Run: headless pygame with SDL's dummy video driver; simulated clock (each Clock.tick advances the game by its frame time, no real sleeping); random seed 0; keys injected as events and as key.get_pressed() state; mouse plan: one left click at the window centre at the start of phase 2, then a move to the lower-right quarter at the start of phase 3.
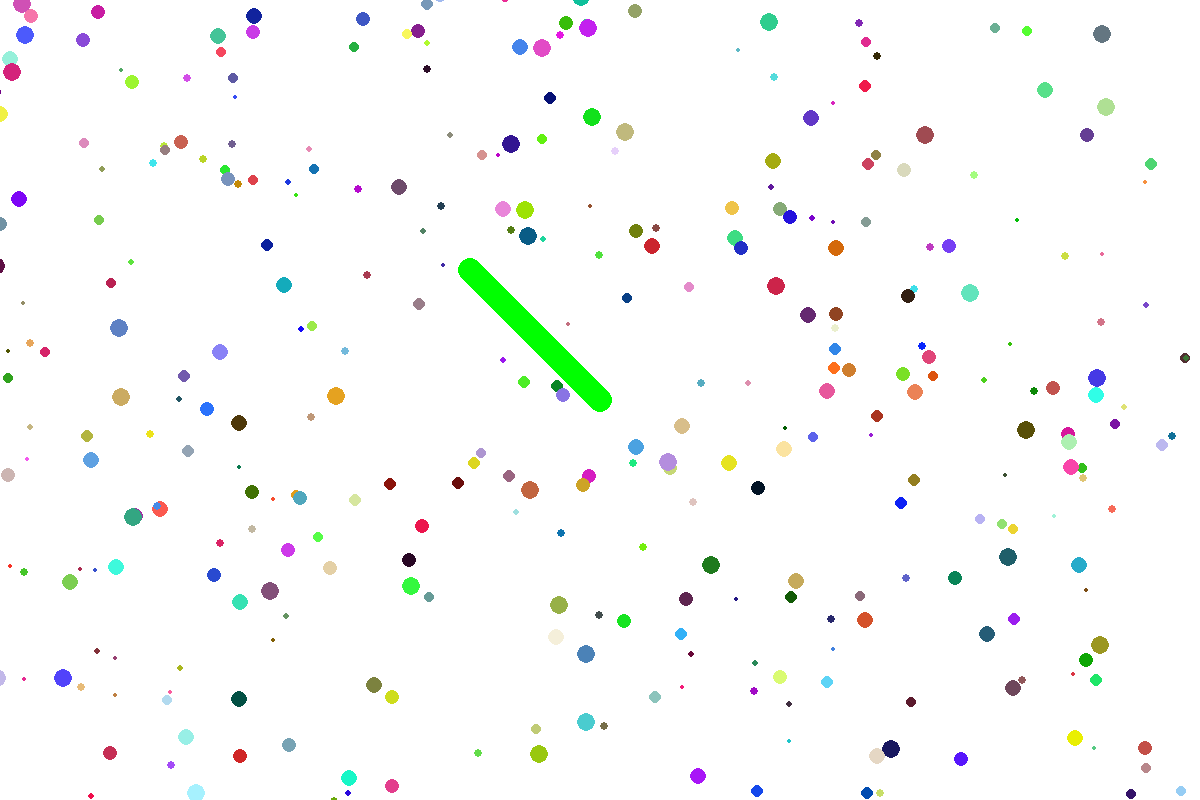
Frame 1 of 4 · flips 1–60 · no input
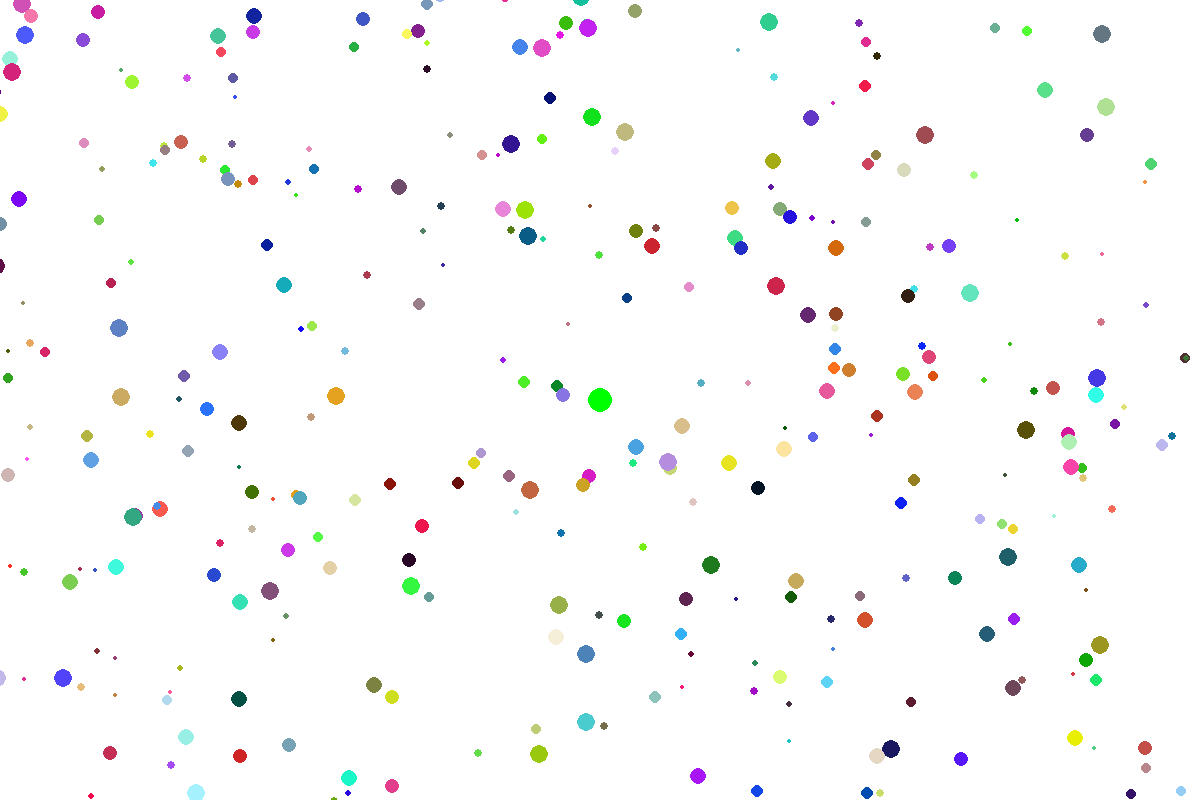
Frame 2 of 4 · flips 61–180 · clicked the window centre · tapped SPACE, RETURN · held RIGHT (→), D
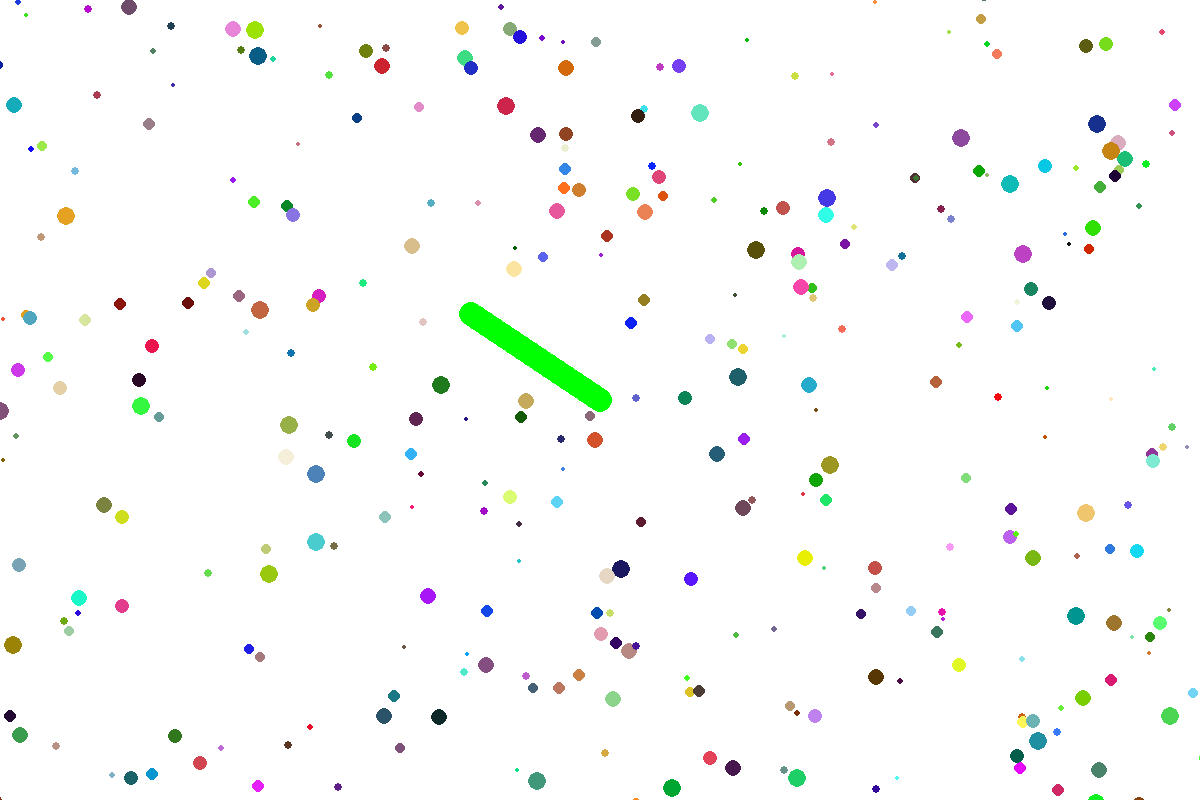
Frame 3 of 4 · flips 181–300 · moved the mouse to the lower-right quarter · held DOWN (↓), S
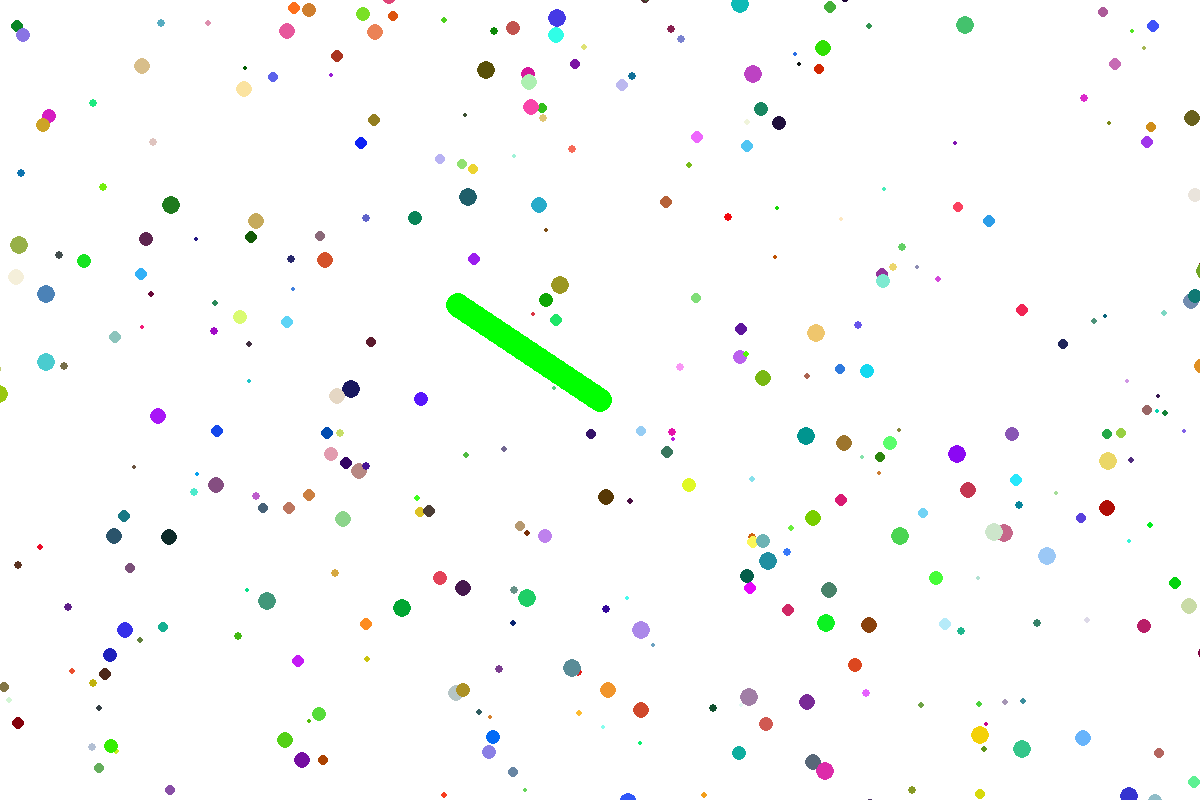
Frame 4 of 4 · flips 301–420 · held LEFT (←), A, UP (↑), W

The pygame program that drew these frames:

import pygame
import random
import math

pygame.init()
screen = pygame.display.set_mode((1200, 800))
pygame.display.set_caption('Slither Game')
clock = pygame.time.Clock()

doExit = False

scrollX = 0
scrollY = 0

pelletCount = 0
class Pellet:
    def __init__(self, xpos, ypos, red, green, blue, radius):
        self.xpos = xpos
        self.ypos = ypos
        self.red = red
        self.green = green
        self.blue = blue
        self.radius = radius
        
    def draw(self, scrollX, scrollY):
        pygame.draw.circle(screen, (self.red, self.green, self.blue), ((self.xpos - scrollX), (self.ypos - scrollY)), self.radius)

class TailSegment:
    def __init__(self, xpos, ypos):
        self.xpos = xpos
        self.ypos = ypos
    def draw(self):
        pygame.draw.circle(screen, (0, 255, 0), ((self.xpos- scrollX), (self.ypos - scrollY)), 12)

def distance(x1, y1, x2, y2):
    return math.sqrt((x1 - x2) ** 2 + (y1 - y2) ** 2)

xpos = 2500
ypos = 2500
Vx = 1
Vy = 1

mousepos = (0, 0)

listOfPellets = []
tail = []

randomPelletAmount = random.randrange(5000, 10000)

for i in range(randomPelletAmount):
    listOfPellets.append(Pellet(random.randrange(0, 5000),random.randrange(0, 5000),random.randrange(0, 255),random.randrange(0, 255),random.randrange(0, 255),random.randrange(2, 10)))

score = 0


while not doExit:
    clock.tick(60)
    
    for event in pygame.event.get():
        if event.type == pygame.QUIT:
            doExit = True
        elif event.type == pygame.MOUSEMOTION:
            mousepos = event.pos
            
            Vx = (mousepos[0] / 400) - 1.5
            Vy = (mousepos[1] / 400) - 1
            
    xpos += Vx * 2.5
    ypos += Vy * 2.5
    
    # Collision detection with pellets
    i = 0
    while i < len(listOfPellets):
        p = listOfPellets[i]
        if distance(xpos, ypos, p.xpos, p.ypos) < 12 + p.radius: # Player collides with a pellet
            score += 1
            listOfPellets.pop(i)
        else:
            i += 1
    
    # Death condition
    if xpos <= 0 or xpos >= 5000 or ypos <= 0 or ypos >= 5000: # Player hits the edge
        doExit = True
    
    # Adding tail segment
    tail.insert(0, TailSegment(xpos, ypos ))
    
    # Limit tail length
    if len(tail) > 50 + score:
        tail.pop()
    
    # Scrolling
    scrollX = max(0, min(xpos - screen.get_width() / 2, 5000 - screen.get_width()))
    scrollY = max(0, min(ypos - screen.get_height() / 2, 5000 - screen.get_height()))
    
    screen.fill((255, 255, 255))
    
    # Drawing pellets
    for p in listOfPellets:
        p.draw(scrollX, scrollY)
        
    # Drawing player
    pygame.draw.circle(screen, (0, 255, 200), ((xpos - scrollX), (ypos - scrollY)), 12)
    
    # Drawing tail
    for segment in tail:
        segment.draw()
    pygame.display.flip()

pygame.quit()
